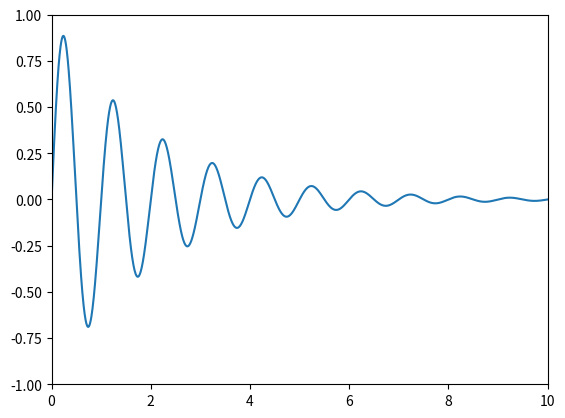
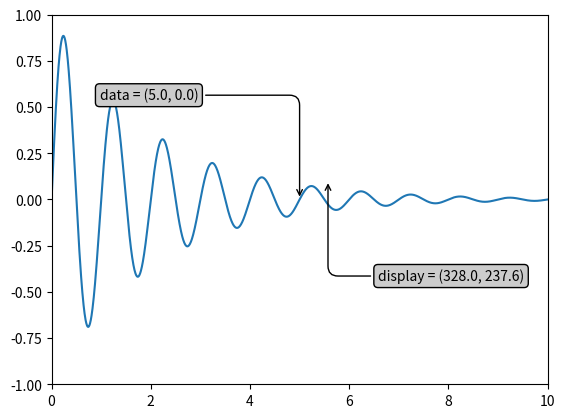
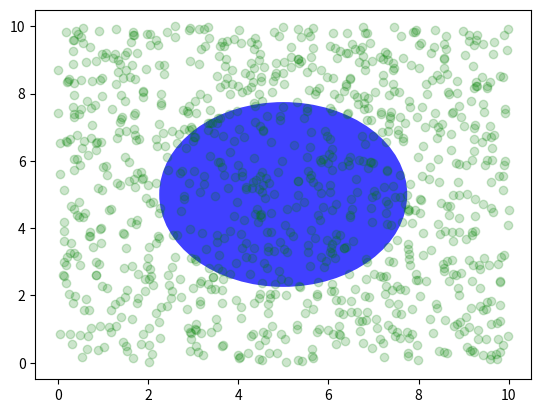
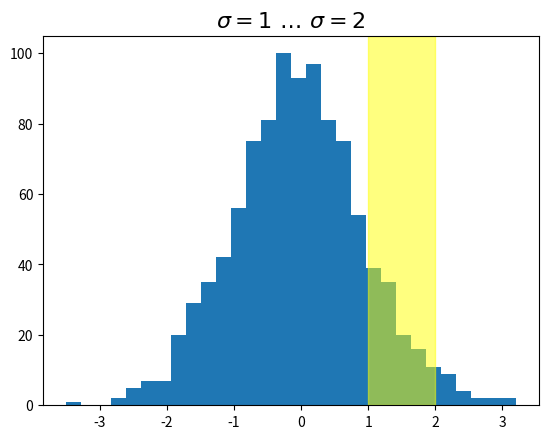
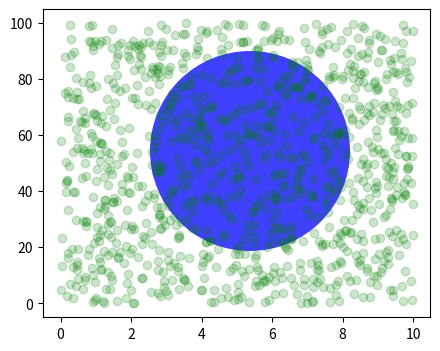
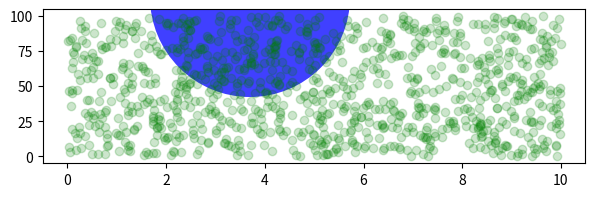
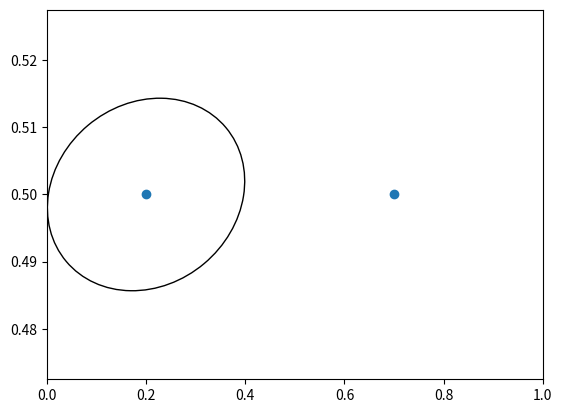
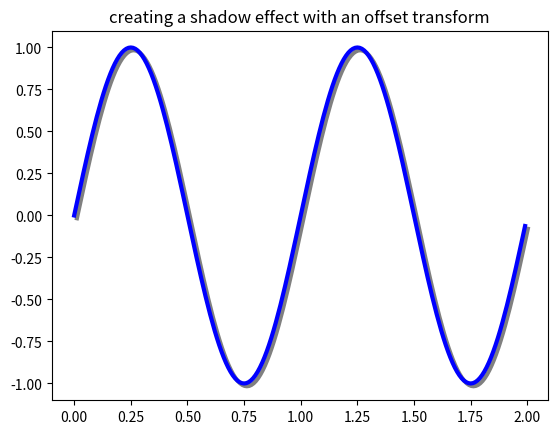

Write the Python code that produced these figures, in order.
import matplotlib.pyplot as plt
import numpy as np

import matplotlib.patches as mpatches

x = np.arange(0, 10, 0.005)
y = np.exp(-x/2.) * np.sin(2*np.pi*x)

fig, ax = plt.subplots()
ax.plot(x, y)
ax.set_xlim(0, 10)
ax.set_ylim(-1, 1)

plt.show()

x = np.arange(0, 10, 0.005)
y = np.exp(-x/2.) * np.sin(2*np.pi*x)

fig, ax = plt.subplots()
ax.plot(x, y)
ax.set_xlim(0, 10)
ax.set_ylim(-1, 1)

xdata, ydata = 5, 0
# This computing the transform now, if anything
# (figure size, dpi, axes placement, data limits, scales..)
# changes re-calling transform will get a different value.
xdisplay, ydisplay = ax.transData.transform((xdata, ydata))

bbox = dict(boxstyle="round", fc="0.8")
arrowprops = dict(
    arrowstyle="->",
    connectionstyle="angle,angleA=0,angleB=90,rad=10")

offset = 72
ax.annotate(f'data = ({xdata:.1f}, {ydata:.1f})',
            (xdata, ydata), xytext=(-2*offset, offset), textcoords='offset points',
            bbox=bbox, arrowprops=arrowprops)

disp = ax.annotate(f'display = ({xdisplay:.1f}, {ydisplay:.1f})',
                   (xdisplay, ydisplay), xytext=(0.5*offset, -offset),
                   xycoords='figure pixels',
                   textcoords='offset points',
                   bbox=bbox, arrowprops=arrowprops)

plt.show()

fig = plt.figure()
for i, label in enumerate(('A', 'B', 'C', 'D')):
    ax = fig.add_subplot(2, 2, i+1)
    ax.text(0.05, 0.95, label, transform=ax.transAxes,
            fontsize=16, fontweight='bold', va='top')

plt.show()

fig, ax = plt.subplots()
x, y = 10*np.random.rand(2, 1000)
ax.plot(x, y, 'go', alpha=0.2)  # plot some data in data coordinates

circ = mpatches.Circle((0.5, 0.5), 0.25, transform=ax.transAxes,
                       facecolor='blue', alpha=0.75)
ax.add_patch(circ)
plt.show()

import matplotlib.transforms as transforms

fig, ax = plt.subplots()
x = np.random.randn(1000)

ax.hist(x, 30)
ax.set_title(r'$\sigma=1 \/ \dots \/ \sigma=2$', fontsize=16)

# the x coords of this transformation are data, and the y coord are axes
trans = transforms.blended_transform_factory(
    ax.transData, ax.transAxes)
# highlight the 1..2 stddev region with a span.
# We want x to be in data coordinates and y to span from 0..1 in axes coords.
rect = mpatches.Rectangle((1, 0), width=1, height=1, transform=trans,
                          color='yellow', alpha=0.5)
ax.add_patch(rect)

plt.show()

fig, ax = plt.subplots(figsize=(5, 4))
x, y = 10*np.random.rand(2, 1000)
ax.plot(x, y*10., 'go', alpha=0.2)  # plot some data in data coordinates
# add a circle in fixed-coordinates
circ = mpatches.Circle((2.5, 2), 1.0, transform=fig.dpi_scale_trans,
                       facecolor='blue', alpha=0.75)
ax.add_patch(circ)
plt.show()

fig, ax = plt.subplots(figsize=(7, 2))
x, y = 10*np.random.rand(2, 1000)
ax.plot(x, y*10., 'go', alpha=0.2)  # plot some data in data coordinates
# add a circle in fixed-coordinates
circ = mpatches.Circle((2.5, 2), 1.0, transform=fig.dpi_scale_trans,
                       facecolor='blue', alpha=0.75)
ax.add_patch(circ)
plt.show()

fig, ax = plt.subplots()
xdata, ydata = (0.2, 0.7), (0.5, 0.5)
ax.plot(xdata, ydata, "o")
ax.set_xlim((0, 1))

trans = (fig.dpi_scale_trans +
         transforms.ScaledTranslation(xdata[0], ydata[0], ax.transData))

# plot an ellipse around the point that is 150 x 130 points in diameter...
circle = mpatches.Ellipse((0, 0), 150/72, 130/72, angle=40,
                          fill=None, transform=trans)
ax.add_patch(circle)
plt.show()

fig, ax = plt.subplots()

# make a simple sine wave
x = np.arange(0., 2., 0.01)
y = np.sin(2*np.pi*x)
line, = ax.plot(x, y, lw=3, color='blue')

# shift the object over 2 points, and down 2 points
dx, dy = 2/72., -2/72.
offset = transforms.ScaledTranslation(dx, dy, fig.dpi_scale_trans)
shadow_transform = ax.transData + offset

# now plot the same data with our offset transform;
# use the zorder to make sure we are below the line
ax.plot(x, y, lw=3, color='gray',
        transform=shadow_transform,
        zorder=0.5*line.get_zorder())

ax.set_title('creating a shadow effect with an offset transform')
plt.show()